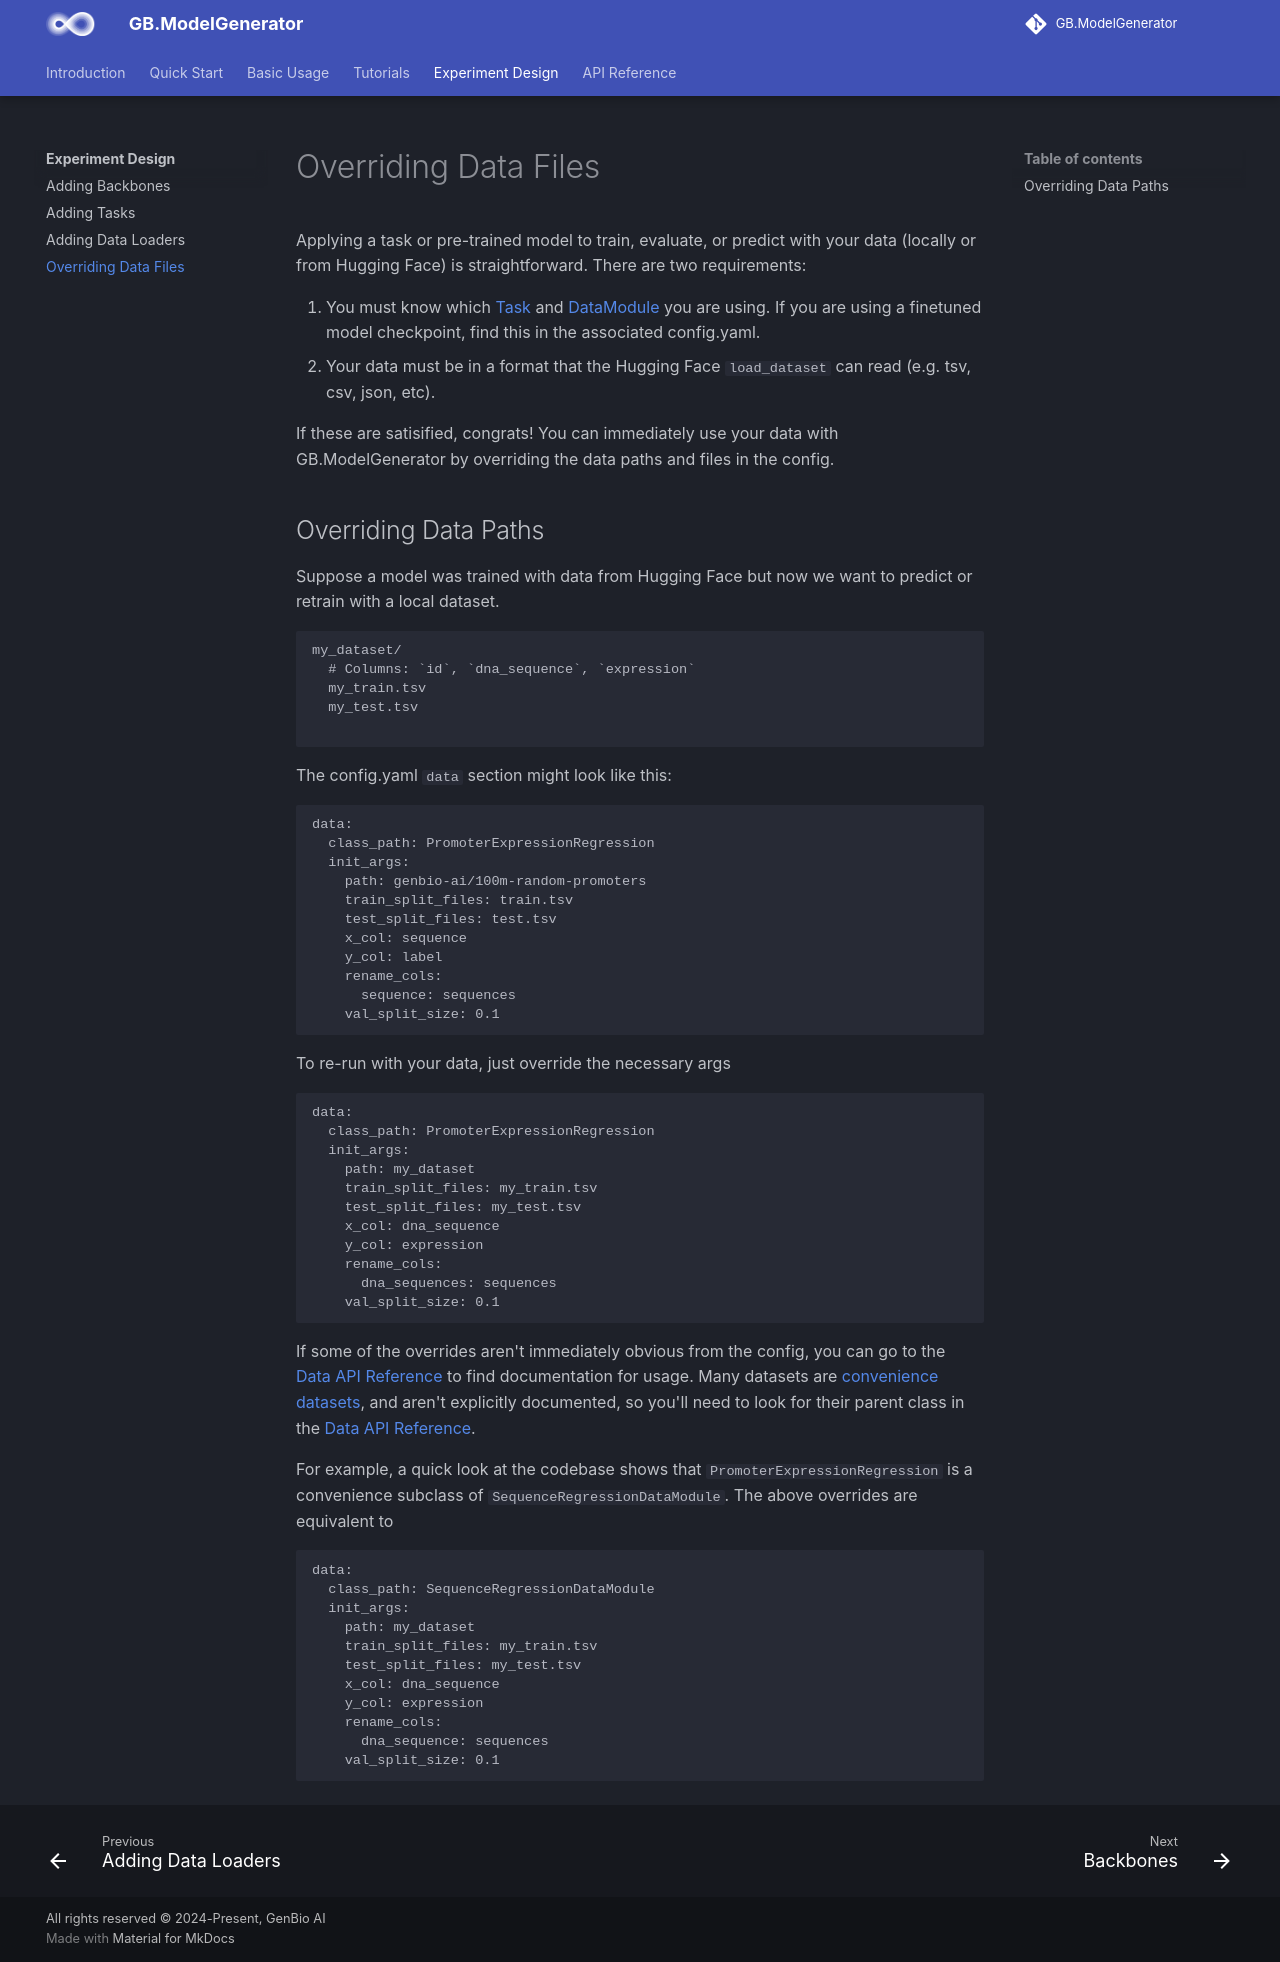

repository: genbio-ai/ModelGenerator · page: experiment_design/datafiles/index.html · generator: mkdocs

# Overriding Data Files

Applying a task or pre-trained model to train, evaluate, or predict with your data (locally or from Hugging Face) is straightforward.
There are two requirements:

1. You must know which [Task](../api_reference/tasks.md) and [DataModule](../api_reference/data.md) you are using.
If you are using a finetuned model checkpoint, find this in the associated config.yaml.
2. Your data must be in a format that the Hugging Face `load_dataset` can read (e.g. tsv, csv, json, etc).

If these are satisified, congrats! You can immediately use your data with GB.ModelGenerator by overriding the data paths and files in the config.

## Overriding Data Paths

Suppose a model was trained with data from Hugging Face but now we want to predict or retrain with a local dataset.
```
my_dataset/
  # Columns: `id`, `dna_sequence`, `expression`
  my_train.tsv
  my_test.tsv

```
The config.yaml `data` section might look like this:
```yaml
data:
  class_path: PromoterExpressionRegression
  init_args:
    path: genbio-ai/100m-random-promoters
    train_split_files: train.tsv
    test_split_files: test.tsv
    x_col: sequence
    y_col: label
    rename_cols:
      sequence: sequences
    val_split_size: 0.1
```
To re-run with your data, just override the necessary args
```yaml
data:
  class_path: PromoterExpressionRegression
  init_args:
    path: my_dataset
    train_split_files: my_train.tsv
    test_split_files: my_test.tsv
    x_col: dna_sequence
    y_col: expression
    rename_cols:
      dna_sequences: sequences
    val_split_size: 0.1
```

If some of the overrides aren't immediately obvious from the config, you can go to the [Data API Reference](../api_reference/data.md) to find documentation for usage.
Many datasets are [convenience datasets](https://github.com/genbio-ai/ModelGenerator/tree/main/modelgenerator/data/__init__.py), and aren't explicitly documented, so you'll need to look for their parent class in the [Data API Reference](../api_reference/data.md).

For example, a quick look at the codebase shows that `PromoterExpressionRegression` is a convenience subclass of `SequenceRegressionDataModule`.
The above overrides are equivalent to
```yaml
data:
  class_path: SequenceRegressionDataModule
  init_args:
    path: my_dataset
    train_split_files: my_train.tsv
    test_split_files: my_test.tsv
    x_col: dna_sequence
    y_col: expression
    rename_cols:
      dna_sequence: sequences
    val_split_size: 0.1
```
